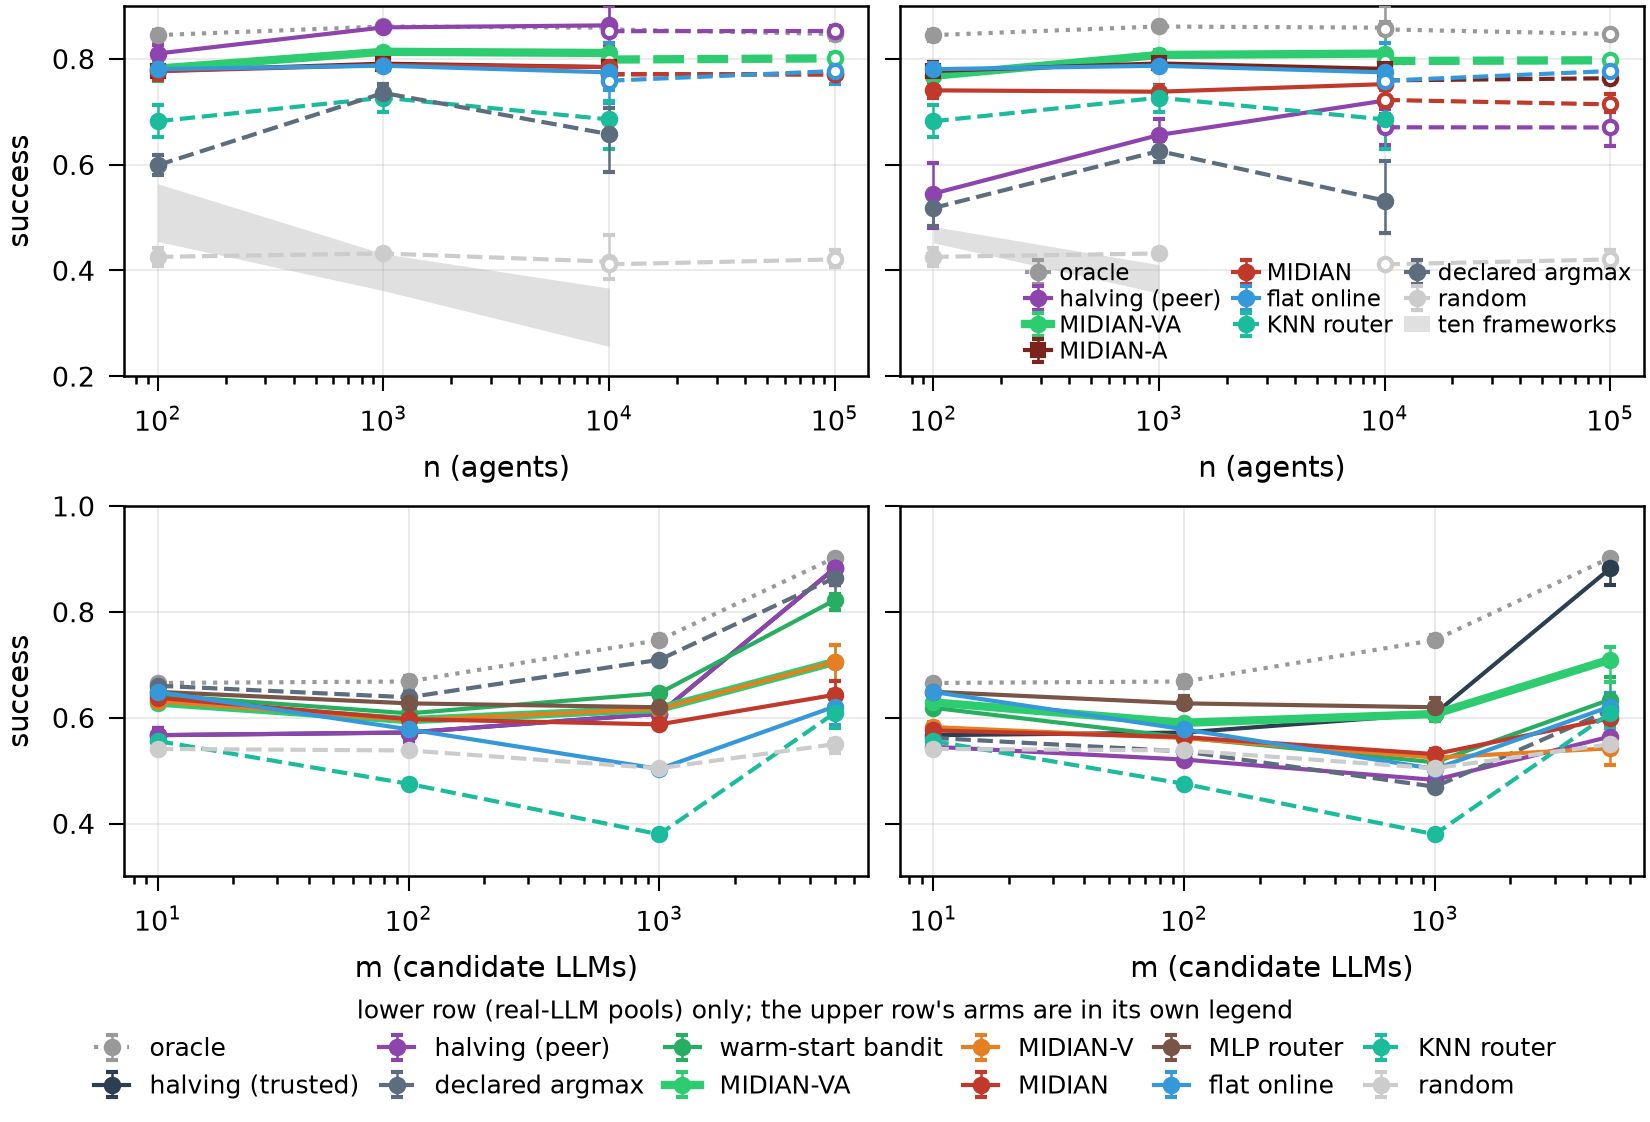

The file beside this chart, header and first rows:
panel, series, n, source, mean, ci_lo, ci_hi, units, seeds, grid
RTE, honest, β = 0, oracle, 100, live, 0.8449, 0.8334, 0.8548, 10, 10, learned_n100
RTE, honest, β = 0, seq. halving (peer), 100, live, 0.8101, 0.7918, 0.8256, 10, 10, learned_n100
RTE, honest, β = 0, MIDIAN-VA, 100, live, 0.7816, 0.7582, 0.8019, 10, 10, learned_n100
RTE, honest, β = 0, MIDIAN-A, 100, live, 0.7771, 0.7604, 0.7941, 10, 10, learned_n100
RTE, honest, β = 0, MIDIAN, 100, live, 0.7768, 0.7599, 0.794, 10, 10, learned_n100
RTE, honest, β = 0, flat probe argmax (online), 100, live, 0.7805, 0.7661, 0.7931, 10, 10, learned_n100
RTE, honest, β = 0, RouterBench KNN router, 100, live, 0.6821, 0.6517, 0.712, 10, 10, learned_n100
RTE, honest, β = 0, declared argmax, 100, live, 0.5991, 0.5799, 0.6177, 10, 10, learned_n100
RTE, honest, β = 0, random, 100, live, 0.4258, 0.408, 0.4416, 10, 10, fw_live_n100
RTE, honest, β = 0, oracle, 1000, live, 0.8612, 0.8572, 0.8656, 10, 10, variants_f1+learned_f1+live_f1_n1000
RTE, honest, β = 0, seq. halving (peer), 1000, live, 0.8595, 0.8547, 0.865, 10, 10, variants_f1+learned_f1+live_f1_n1000
RTE, honest, β = 0, MIDIAN-VA, 1000, live, 0.8134, 0.8052, 0.8208, 10, 10, variants_f1+learned_f1+live_f1_n1000
RTE, honest, β = 0, MIDIAN-A, 1000, live, 0.7909, 0.7873, 0.7934, 10, 10, variants_f1+learned_f1+live_f1_n1000
RTE, honest, β = 0, MIDIAN, 1000, live, 0.7883, 0.7838, 0.7922, 10, 10, variants_f1+learned_f1+live_f1_n1000
RTE, honest, β = 0, flat probe argmax (online), 1000, live, 0.7871, 0.7811, 0.7927, 10, 10, variants_f1+learned_f1+live_f1_n1000
RTE, honest, β = 0, RouterBench KNN router, 1000, live, 0.7266, 0.6993, 0.7489, 10, 10, variants_f1+learned_f1+live_f1_n1000
RTE, honest, β = 0, declared argmax, 1000, live, 0.7356, 0.7189, 0.7523, 5, 5, variants_f1+learned_f1+live_f1_n1000
RTE, honest, β = 0, random, 1000, live, 0.4322, 0.423, 0.4403, 10, 10, fw_live_n1000
RTE, honest, β = 0, oracle, 10000, live, 0.8589, 0.8167, 0.9, 3, 3, learned_n10k
RTE, honest, β = 0, seq. halving (peer), 10000, live, 0.8633, 0.83, 0.9, 3, 3, learned_n10k
RTE, honest, β = 0, MIDIAN-VA, 10000, live, 0.8111, 0.7867, 0.8567, 3, 3, learned_n10k
RTE, honest, β = 0, MIDIAN-A, 10000, live, 0.7844, 0.7567, 0.8267, 3, 3, learned_n10k
RTE, honest, β = 0, MIDIAN, 10000, live, 0.7844, 0.7567, 0.8267, 3, 3, learned_n10k
RTE, honest, β = 0, flat probe argmax (online), 10000, live, 0.7744, 0.7167, 0.83, 3, 3, learned_n10k
RTE, honest, β = 0, RouterBench KNN router, 10000, live, 0.6856, 0.63, 0.72, 3, 3, learned_n10k
RTE, honest, β = 0, declared argmax, 10000, live, 0.6578, 0.5867, 0.7067, 3, 3, learned_n10k
RTE, honest, β = 0, random, 10000, live, 0.4167, 0.3833, 0.4667, 3, 3, live_n10k_v2
RTE, honest, β = 0, oracle, 10000, sim, 0.8557, 0.847, 0.87, 3, 3, scale_100k
RTE, honest, β = 0, seq. halving (peer), 10000, sim, 0.8523, 0.845, 0.863, 3, 3, scale_100k
RTE, honest, β = 0, MIDIAN-VA, 10000, sim, 0.7987, 0.79, 0.806, 3, 3, scale_100k
RTE, honest, β = 0, MIDIAN-A, 10000, sim, 0.771, 0.757, 0.785, 3, 3, scale_100k
RTE, honest, β = 0, MIDIAN, 10000, sim, 0.771, 0.757, 0.785, 3, 3, scale_100k
RTE, honest, β = 0, flat probe argmax (online), 10000, sim, 0.7587, 0.741, 0.778, 3, 3, scale_100k
RTE, honest, β = 0, random, 10000, sim, 0.4117, 0.407, 0.414, 3, 3, scale_100k
RTE, honest, β = 0, oracle, 100000, sim, 0.847, 0.835, 0.855, 3, 3, scale_100k
RTE, honest, β = 0, seq. halving (peer), 100000, sim, 0.8527, 0.842, 0.863, 3, 3, scale_100k
RTE, honest, β = 0, MIDIAN-VA, 100000, sim, 0.801, 0.786, 0.812, 3, 3, scale_100k
RTE, honest, β = 0, MIDIAN-A, 100000, sim, 0.7707, 0.768, 0.774, 3, 3, scale_100k
RTE, honest, β = 0, MIDIAN, 100000, sim, 0.7707, 0.768, 0.774, 3, 3, scale_100k
RTE, honest, β = 0, flat probe argmax (online), 100000, sim, 0.777, 0.752, 0.794, 3, 3, scale_100k
RTE, honest, β = 0, random, 100000, sim, 0.421, 0.407, 0.438, 3, 3, scale_100k
RTE, colluding low-skill cartel, β = 0.5, oracle, 100, live, 0.8449, 0.8334, 0.8548, 10, 10, learned_n100
RTE, colluding low-skill cartel, β = 0.5, seq. halving (peer), 100, live, 0.5453, 0.4812, 0.6038, 10, 10, learned_n100
RTE, colluding low-skill cartel, β = 0.5, MIDIAN-VA, 100, live, 0.768, 0.7458, 0.7897, 10, 10, learned_n100
RTE, colluding low-skill cartel, β = 0.5, MIDIAN-A, 100, live, 0.7771, 0.7604, 0.7941, 10, 10, learned_n100
RTE, colluding low-skill cartel, β = 0.5, MIDIAN, 100, live, 0.7405, 0.7262, 0.7566, 10, 10, learned_n100
RTE, colluding low-skill cartel, β = 0.5, flat probe argmax (online), 100, live, 0.7805, 0.7661, 0.7931, 10, 10, learned_n100
RTE, colluding low-skill cartel, β = 0.5, RouterBench KNN router, 100, live, 0.6821, 0.6517, 0.712, 10, 10, learned_n100
RTE, colluding low-skill cartel, β = 0.5, declared argmax, 100, live, 0.5181, 0.4832, 0.5504, 10, 10, learned_n100
RTE, colluding low-skill cartel, β = 0.5, random, 100, live, 0.4258, 0.408, 0.4416, 10, 10, fw_live_n100_lowskill
RTE, colluding low-skill cartel, β = 0.5, oracle, 1000, live, 0.8612, 0.8572, 0.8656, 10, 10, variants_f1+learned_f1+live_f1_n1000
RTE, colluding low-skill cartel, β = 0.5, seq. halving (peer), 1000, live, 0.6561, 0.6256, 0.6868, 10, 10, variants_f1+learned_f1+live_f1_n1000
RTE, colluding low-skill cartel, β = 0.5, MIDIAN-VA, 1000, live, 0.8074, 0.7972, 0.8174, 10, 10, variants_f1+learned_f1+live_f1_n1000
RTE, colluding low-skill cartel, β = 0.5, MIDIAN-A, 1000, live, 0.7914, 0.7883, 0.7937, 10, 10, variants_f1+learned_f1+live_f1_n1000
RTE, colluding low-skill cartel, β = 0.5, MIDIAN, 1000, live, 0.7379, 0.7245, 0.7497, 10, 10, variants_f1+learned_f1+live_f1_n1000
RTE, colluding low-skill cartel, β = 0.5, flat probe argmax (online), 1000, live, 0.787, 0.7812, 0.7924, 10, 10, variants_f1+learned_f1+live_f1_n1000
RTE, colluding low-skill cartel, β = 0.5, RouterBench KNN router, 1000, live, 0.7266, 0.6993, 0.7489, 10, 10, variants_f1+learned_f1+live_f1_n1000
RTE, colluding low-skill cartel, β = 0.5, declared argmax, 1000, live, 0.6259, 0.6057, 0.645, 5, 5, variants_f1+learned_f1+live_f1_n1000
RTE, colluding low-skill cartel, β = 0.5, random, 1000, live, 0.4322, 0.4231, 0.4404, 10, 10, fw_live_n1000_lowskill
RTE, colluding low-skill cartel, β = 0.5, oracle, 10000, live, 0.8589, 0.8167, 0.9, 3, 3, learned_n10k
... 115 more rows
